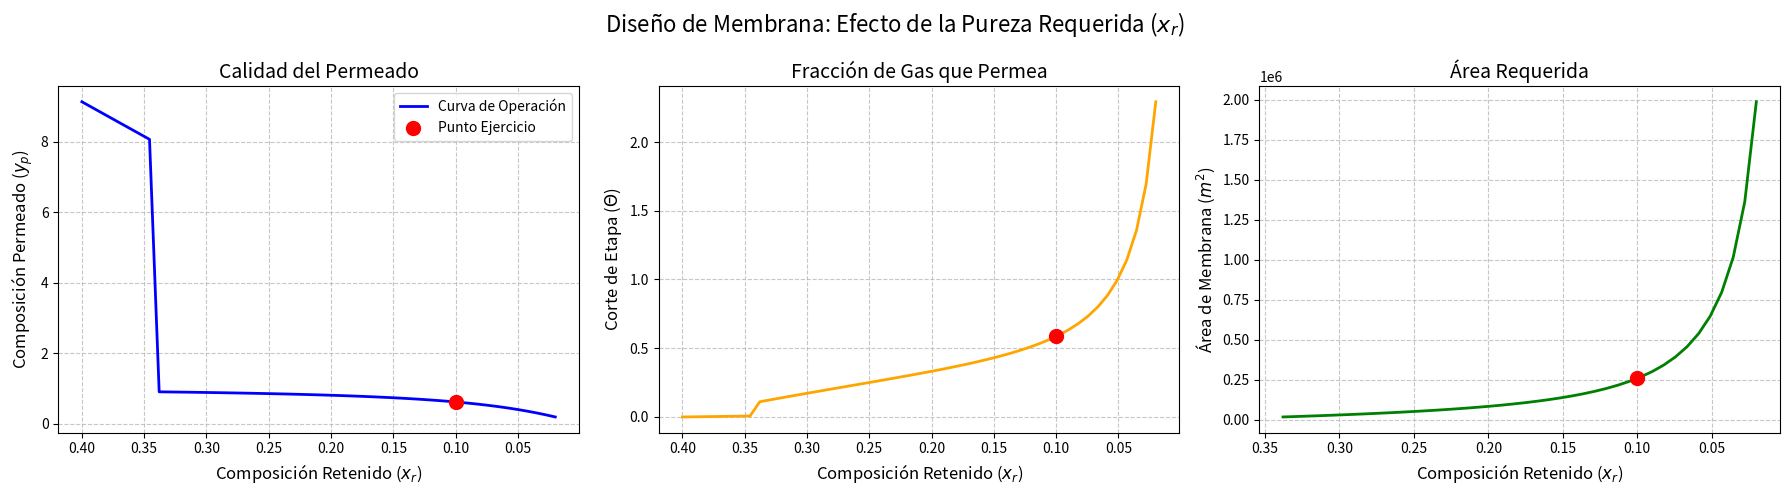

This figure's Python source:
# ==========================================
# IMPORTACIÓN DE LIBRERÍAS
# ==========================================

import numpy as np
from scipy.optimize import fsolve
import matplotlib.pyplot as plt

# ==========================================
# CONFIGURACIÓN Y DATOS FIJOS
# ==========================================
F = 100.0          # Alimentación [mol/s]
xf = 0.40          # Composición CO2 en alimentación
Ph = 20.0          # Presión Alimentación [bar]
Pl = 1.0           # Presión Permeado [bar]
alpha = 20.0       # Selectividad
QA = 1e-4          # Permeancia
r = Pl / Ph        # Relación de presiones

# Función para resolver yp dado un xr específico
def resolver_yp(xr_val):
    def ecuacion_yp(yp):
        lhs = yp / (1 - yp)
        rhs = alpha * ((xr_val - r * yp) / ((1 - xr_val) - r * (1 - yp)))
        return lhs - rhs
    # Usamos un valor semilla (ligeramente mayor que xr)
    return fsolve(ecuacion_yp, 0.5)[0]

# Función_ calcular todo el sistema dado un xr (50 INTERACIONES)
# METODO DE NEWTON RAPHSON
def calcular_performance(xr_target):
    yp = resolver_yp(xr_target)
    
    # Corte (Theta)
    theta = (xf - xr_target) / (yp - xr_target)
    
    # Área
    flujo_permeado_CO2 = F * theta * yp
    fuerza_impulsora = (Ph * xr_target) - (Pl * yp)
    
    # El ojo pelao de divisiones por cero
    if fuerza_impulsora <= 0:
        Am = np.nan
    else:
        Am = flujo_permeado_CO2 / (QA * fuerza_impulsora)
        
    return yp, theta, Am

# ==========================================
# GENERACIÓN DE DATOS PARA GRAFICAR
# ==========================================

rango_xr = np.linspace(0.40, 0.02, 50) # 50 puntos entre 0.40 y 0.02

lista_yp = []
lista_theta = []
lista_Am = []

for x in rango_xr:
    y, t, a = calcular_performance(x)
    lista_yp.append(y)
    lista_theta.append(t)
    lista_Am.append(a)

xr_ejercicio = 0.10
yp_ej, theta_ej, Am_ej = calcular_performance(xr_ejercicio)

# ==========================================
# CREACIÓN DE GRÁFICAS 
# ==========================================
fig, ax = plt.subplots(1, 3, figsize=(18, 5))
plt.suptitle(f'Diseño de Membrana: Efecto de la Pureza Requerida ($x_r$)', fontsize=16)

# --- GRÁFICA 1: Composición del Permeado ---
ax[0].plot(rango_xr, lista_yp, label='Curva de Operación', color='blue', linewidth=2)
ax[0].scatter([xr_ejercicio], [yp_ej], color='red', zorder=5, s=100, label='Punto Ejercicio')
ax[0].set_xlabel('Composición Retenido ($x_r$)', fontsize=12)
ax[0].set_ylabel('Composición Permeado ($y_p$)', fontsize=12)
ax[0].set_title('Calidad del Permeado', fontsize=14)
ax[0].invert_xaxis() # Invertimos eje X para mostrar "Mayor pureza" hacia la derecha
ax[0].grid(True, linestyle='--', alpha=0.7)
ax[0].legend()

# --- GRÁFICA 2: Corte de Etapa (Pérdida de gas) ---
ax[1].plot(rango_xr, lista_theta, color='orange', linewidth=2)
ax[1].scatter([xr_ejercicio], [theta_ej], color='red', zorder=5, s=100)
ax[1].set_xlabel('Composición Retenido ($x_r$)', fontsize=12)
ax[1].set_ylabel('Corte de Etapa ($\Theta$)', fontsize=12)
ax[1].set_title('Fracción de Gas que Permea', fontsize=14)
ax[1].invert_xaxis()
ax[1].grid(True, linestyle='--', alpha=0.7)

# --- GRÁFICA 3: Área de Membrana ---
ax[2].plot(rango_xr, lista_Am, color='green', linewidth=2)
ax[2].scatter([xr_ejercicio], [Am_ej], color='red', zorder=5, s=100)
ax[2].set_xlabel('Composición Retenido ($x_r$)', fontsize=12)
ax[2].set_ylabel('Área de Membrana ($m^2$)', fontsize=12)
ax[2].set_title('Área Requerida', fontsize=14)
ax[2].invert_xaxis()
ax[2].grid(True, linestyle='--', alpha=0.7)

plt.tight_layout()
plt.show()

print(f"--- RESULTADO DEL PUNTO ---")
print(f"Para xr = {xr_ejercicio}:")
print(f"yp = {yp_ej:.3f}")
print(f"Theta = {theta_ej:.3f}")
print(f"Area = {Am_ej:.2f} m^2")